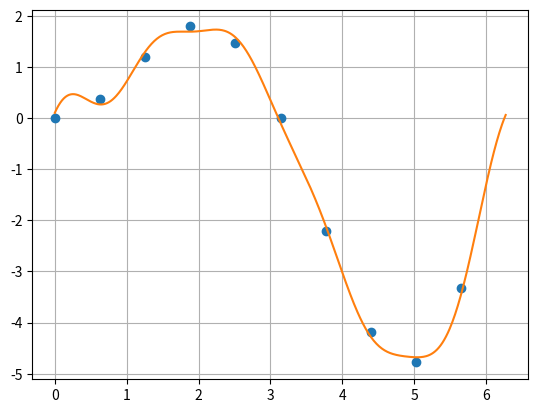

Python code for this plot:
from math import *
import numpy as np
from numpy import *
from numpy import arange
import matplotlib.pyplot as plt

T=2*pi
m=10
j=int(m/2) # J < (m/2)
n=int(m/2) # n < (m/2)

x=np.zeros(m)
for k in range(m):
    x[k]=k*T/m

y=np.zeros(m)
for i in range(m):
    y[i]=x[i]*sin(x[i])

def A(j):
    S=0
    for k in range(m):
        S=S+y[k]*cos(2*pi*k*j/m)
    return (2/m)*S

def B(j):
    S=0
    for k in range(m):
        S=S+y[k]*sin(2*pi*k*j/m)
    return (2/m)*S

def f(x):
    S=0
    for j in range(1,n+1):
        S=S+(A(j)*cos(2*pi*j*x/T)+B(j)*sin(2*pi*j*x/T))
    S=S+(A(0)/2)
    return S

yf=np.zeros(m)
for i in range(m):
    yf[i]=f(x[i])

z=abs(y-yf)

print(z)

print('======================================')
print('Максимальное расхождение в узлах равно ',(max(z)))
print('======================================')

# --------------------------------------------------------------

L=500
xpoints = arange(0,T,(T/(L)))
ypoints = []

for xn in xpoints:
    ypoints.append(f(xn))

plt.plot(x,y,'o',xpoints, ypoints, '-')
plt.grid()
plt.show()

# -----------------------------------------------------------------


x=2.4
print('Промежуточное значение x = ',x,'\n')

print('Точное значение y(',x,')=',x*sin(x))
print('Интерполяция    y(',x,')=',f(x))



